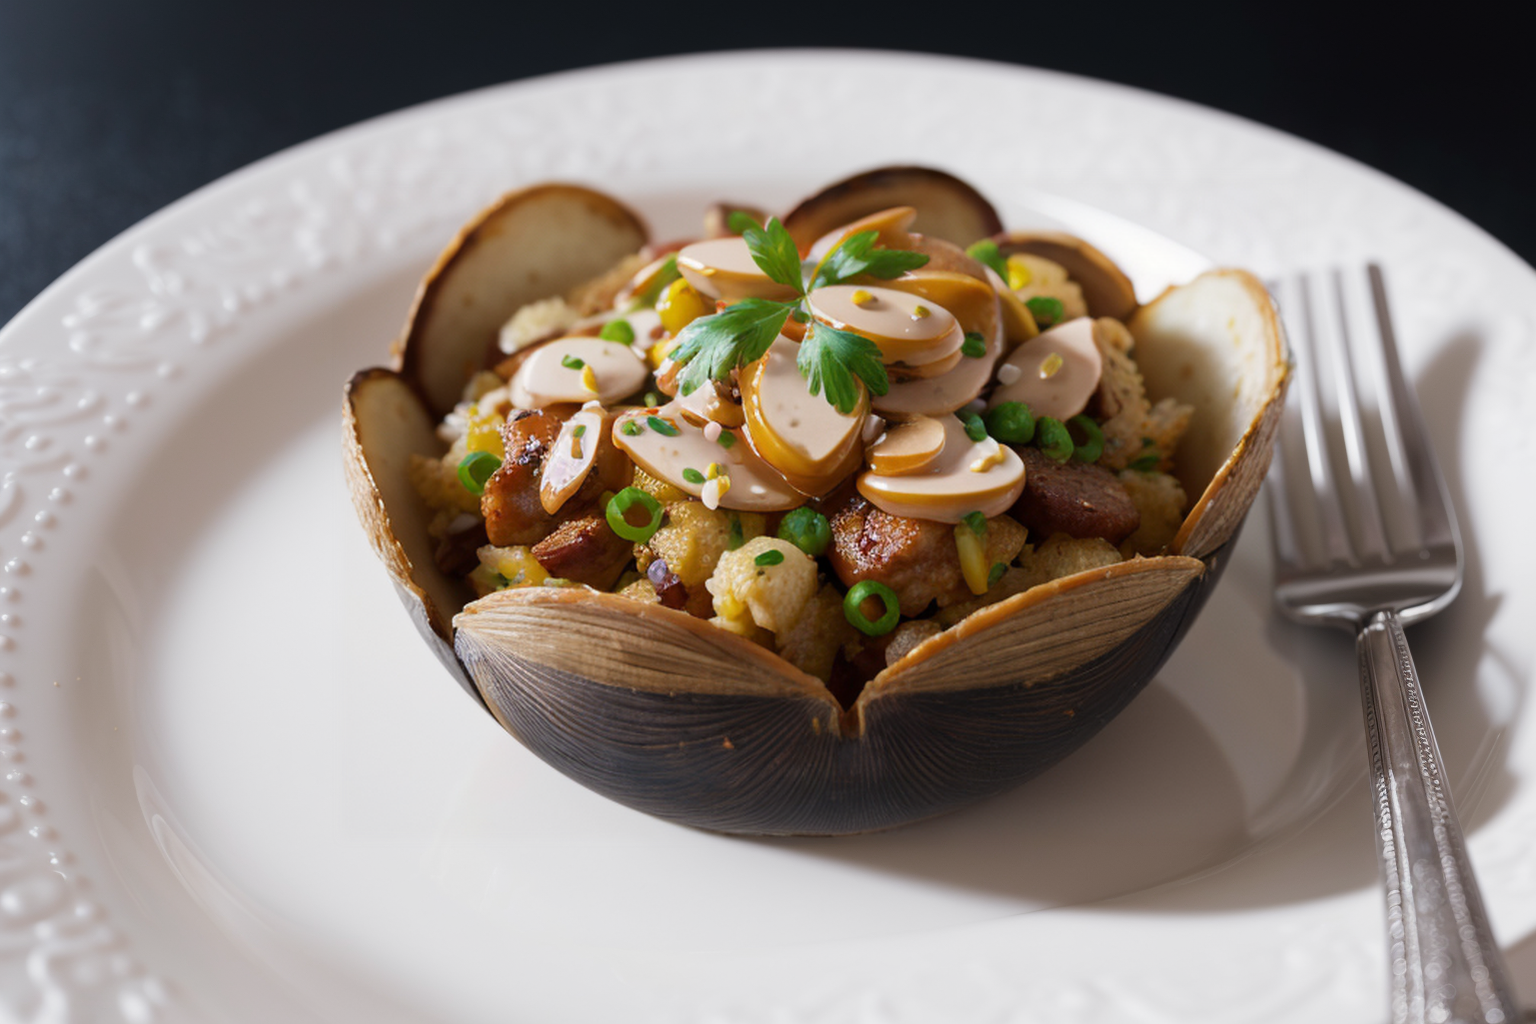
Generation parameters embedded in this image by AUTOMATIC1111 Stable Diffusion web UI or a fork of it (Forge, ...) (PNG 'parameters' text chunk):
(Masterpiece: 1.2), (Best Quality), (Super Detailed), (8k, 4k, Complex), (Highly Detailed: 1.2) (Detailed Background), Food Style, Realistic image of baked clam stuffing in a beautiful elegant plate with clean background, view from top, Solid Background, Blur, Bokeh Depth of Field, Food Focus,
Negative prompt: (low quality:1.4), (worst quality:1.4), (monochrome:1.1),(bad_prompt_version2:0.8), (bad-hands-5:1.1), lowres,(Bored pose), static pose, busty bad hands, lowers, long body, disfigured, ugly, cross eyed, squinting, grain, Deformed, blurry, bad anatomy, poorly drawn face, mutation, mutated, extra limb, ugly, poorly drawn hands, missing limb, floating limbs, disconnected limbs, malformed hands, blur, out of focus, long neck, disgusting, poorly drawn, mutilated, ((text)), ((centered shot)), ((symetric pose)), ((symetric)), multiple views, multiple panels, blurry, multiple panels, blurry, watermark, letterbox, text, easynegative,
Steps: 40, Sampler: DPM++ SDE Karras, CFG scale: 7, Seed: 997459124, Size: 768x512, Model hash: 07919b495d, Model: picxReal_10, Denoising strength: 0.5, ADetailer model: yolov8x-worldv2.pt, ADetailer model classes: food, ADetailer prompt: "(Masterpiece: 1.2), (Best Quality), (Super Detailed), (8k, 4k, Complex), (Highly Detailed: 1.2) (Detailed Background), Food Style, Realistic image", ADetailer negative prompt: "(low quality:1.4), (worst quality:1.4), (monochrome:1.1),(bad_prompt_version2:0.8), (bad-hands-5:1.1), lowres,(Bored pose), static pose, busty bad hands, lowers, long body, disfigured, ugly, cross eyed, squinting, grain, Deformed, blurry, bad anatomy, poorly drawn face, mutation, mutated, extra limb, ugly, poorly drawn hands, missing limb, floating limbs, disconnected limbs, malformed hands, blur, out of focus, long neck, disgusting, poorly drawn, mutilated, ((text)), ((centered shot)), ((symetric pose)), ((symetric)), multiple views, multiple panels, blurry, multiple panels, blurry, watermark, letterbox, text, easynegative,", ADetailer confidence: 0.3, ADetailer dilate erode: 4, ADetailer mask blur: 4, ADetailer denoising strength: 0.4, ADetailer inpaint only masked: True, ADetailer inpaint padding: 32, ADetailer version: 24.3.3, Hires upscale: 2, Hires steps: 15, Hires upscaler: R-ESRGAN 4x+, TI hashes: "bad-hands-5: aa7651be154c, easynegative: c74b4e810b03", Version: v1.6.0-2-g4afaaf8a